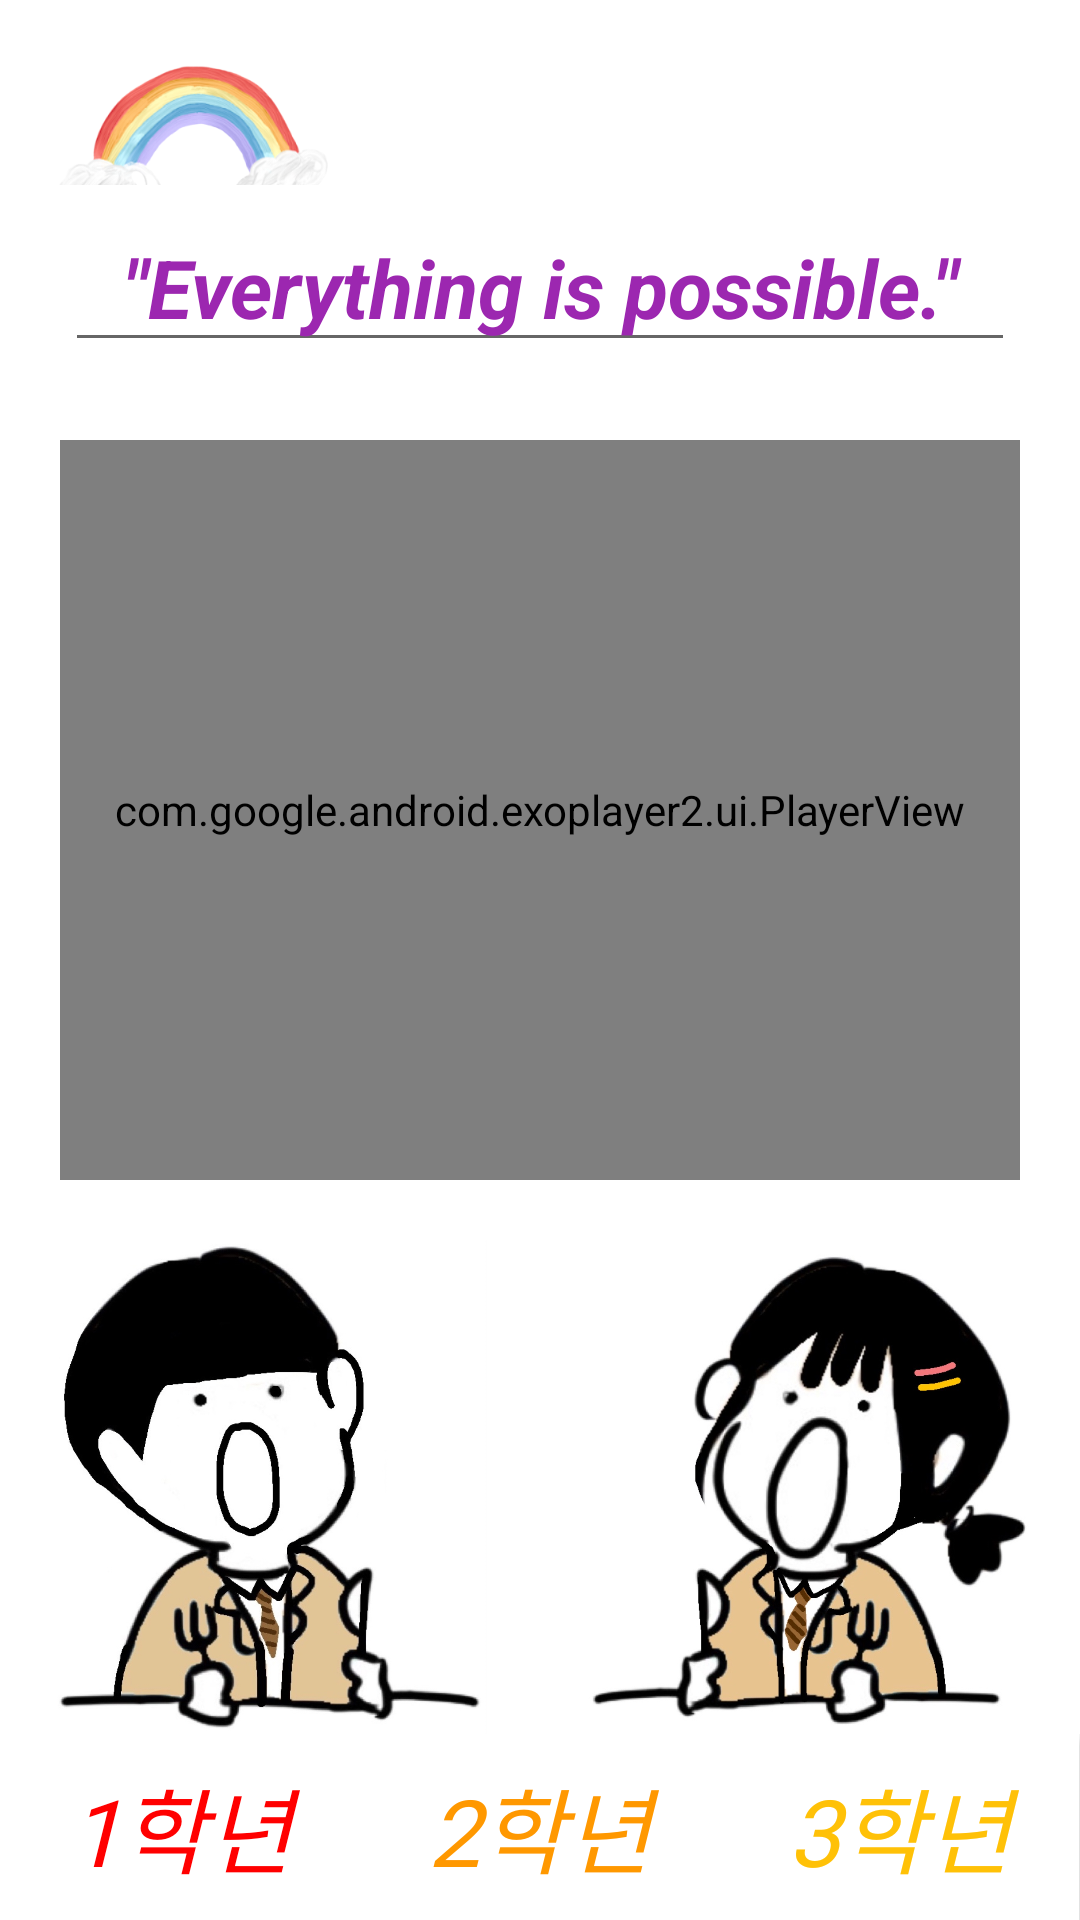

Write the Android layout XML for this screen, with the resource values it uses.
<!-- AndroidManifest.xml: application theme Theme.StudentManagementApp -->
<!-- res/layout/activity_main.xml -->
<?xml version="1.0" encoding="utf-8"?>
<FrameLayout xmlns:android="http://schemas.android.com/apk/res/android"
    xmlns:app="http://schemas.android.com/apk/res-auto"
    xmlns:tools="http://schemas.android.com/tools"
    android:id="@+id/view"
    android:layout_width="match_parent"
    android:layout_height="match_parent"
    android:orientation="vertical"
    tools:context=".MainActivity">

    <androidx.drawerlayout.widget.DrawerLayout
        android:id="@+id/drawer_layout"
        android:layout_width="match_parent"
        android:layout_height="match_parent">

        <LinearLayout
            android:id="@+id/main_layout"
            android:layout_width="match_parent"
            android:layout_height="match_parent">

            <LinearLayout
                android:layout_width="match_parent"
                android:layout_height="match_parent"
                android:orientation="vertical">

                <LinearLayout
                    android:layout_width="match_parent"
                    android:layout_height="0dp"
                    android:layout_weight="0.3"
                    android:orientation="vertical">


                    <ImageButton
                        android:id="@+id/btn_OpenDrawer"
                        android:layout_width="114dp"
                        android:layout_height="90dp"
                        android:layout_margin="10dp"
                        android:background="#FFFFFF"
                        android:scaleType="centerCrop"
                        app:srcCompat="@drawable/rainbow" />
                </LinearLayout>

                <EditText
                    android:id="@+id/edtv_grade"
                    android:layout_width="wrap_content"
                    android:layout_height="wrap_content"
                    android:layout_gravity="center"
                    android:layout_margin="6dp"
                    android:ems="10"
                    android:text='"Everything is possible."'
                    android:textColor="#9C27B0"
                    android:textSize="27sp"
                    android:textStyle="bold|italic"
                    android:gravity="center"/>

                <com.google.android.exoplayer2.ui.PlayerView
                    android:id="@+id/pv_main"
                    android:layout_width="match_parent"
                    android:layout_height="0dp"
                    android:layout_weight="1.2"
                    android:layout_margin="20dp">
                </com.google.android.exoplayer2.ui.PlayerView>

                <LinearLayout
                    android:layout_width="match_parent"
                    android:layout_height="0dp"
                    android:layout_weight="0.8"
                    android:orientation="horizontal">

                    <ImageView
                        android:id="@+id/imageView"
                        android:layout_width="0dp"
                        android:layout_height="match_parent"
                        android:layout_weight="1"
                        app:srcCompat="@drawable/male" />

                    <ImageView
                        android:id="@+id/imageView2"
                        android:layout_width="0dp"
                        android:layout_height="match_parent"
                        android:layout_weight="1"
                        app:srcCompat="@drawable/female" />
                </LinearLayout>

                <LinearLayout
                    android:layout_width="match_parent"
                    android:layout_height="0dp"
                    android:layout_weight="0.3"
                    android:orientation="horizontal">

                    <androidx.appcompat.widget.AppCompatButton
                        android:id="@+id/button_1"
                        android:layout_width="0dp"
                        android:layout_height="match_parent"
                        android:layout_weight="0.1"
                        android:background="#FFFFFF"
                        android:fontFamily="@font/hhh"
                        android:text="1학년"
                        android:textColor="#FF0000"
                        android:textSize='31dp'
                        android:textStyle="italic" />

                    <androidx.appcompat.widget.AppCompatButton
                        android:id="@+id/button_2"
                        android:layout_width="0dp"
                        android:layout_height="match_parent"
                        android:layout_weight="0.1"
                        android:background="#FFFFFF"
                        android:fontFamily="@font/hhh"
                        android:text="2학년"
                        android:textColor="#FF9800"
                        android:textSize='31dp'
                        android:textStyle="italic" />

                    <androidx.appcompat.widget.AppCompatButton
                        android:id="@+id/button_3"
                        android:layout_width="0dp"
                        android:layout_height="match_parent"
                        android:layout_weight="0.1"
                        android:background="#FFFFFF"
                        android:fontFamily="@font/hhh"
                        android:text="3학년"
                        android:textColor="#FFC107"
                        android:textSize='31dp'
                        android:textStyle="italic" />
                </LinearLayout>
            </LinearLayout>
        </LinearLayout>

        <include layout="@layout/activity_drawer_main" />
    </androidx.drawerlayout.widget.DrawerLayout>
</FrameLayout>
<!-- res/layout/activity_drawer_main.xml (included above) -->
<?xml version="1.0" encoding="utf-8"?>
<LinearLayout xmlns:android="http://schemas.android.com/apk/res/android"
    xmlns:app="http://schemas.android.com/apk/res-auto"
    xmlns:tools="http://schemas.android.com/tools"
    android:id="@+id/drawer_view"
    android:layout_width="300dp"
    android:layout_height="match_parent"
    android:layout_gravity="start"
    android:background="@color/white"
    android:orientation="vertical">


    <LinearLayout
        android:layout_width="match_parent"
        android:layout_height="0dp"
        android:layout_weight="1"
        android:orientation="vertical"
        android:layout_margin="20dp">

        <ImageView
            android:id="@+id/iv_profile"
            android:layout_width="270dp"
            android:layout_height="148dp"
            tools:srcCompat="@drawable/human" />
    </LinearLayout>

    <View
        android:layout_width="match_parent"
        android:layout_height="2dp"
        android:layout_marginLeft="15dp"
        android:layout_marginRight="15dp"
        android:background="#000000" />



    <LinearLayout
        android:layout_width="match_parent"
        android:layout_height="0dp"
        android:layout_weight="4"
        android:orientation="vertical">


        <TextView
            android:id="@+id/tv_number"
            android:layout_width="match_parent"
            android:layout_height="wrap_content"
            android:text="학번: 00000 "
            android:textSize='18dp'
            android:textColor="#000000"
            android:fontFamily="@font/hhh"
            android:gravity="center"
            />

        <TextView
            android:id="@+id/tv_name"
            android:layout_width="match_parent"
            android:layout_height="wrap_content"
            android:text="이름: 신천고 "
            android:textSize='18dp'
            android:textColor="#000000"
            android:fontFamily="@font/hhh"
            android:gravity="center"
            />

        <View
            android:layout_width="match_parent"
            android:layout_height="1dp"
            android:layout_marginLeft="15dp"
            android:layout_marginRight="15dp"
            android:background="#000000" />

        <TextView
            android:id="@+id/tv_list"
            android:layout_width="match_parent"
            android:layout_height="0dp"
            android:layout_marginTop="2dp"
            android:layout_weight="1.0"
            android:gravity="center"
            android:text="list"
            android:textColor="#989898"
            android:textSize="30sp"
            android:textStyle="bold" />

        <LinearLayout
            android:layout_width="match_parent"
            android:layout_height="0dp"
            android:layout_weight="10"
            android:orientation="vertical">

            <Button
                android:id="@+id/button_lunch"
                android:layout_width="match_parent"
                android:layout_height="wrap_content"
                android:layout_weight="0.05"
                android:backgroundTint="#FFFFFF"
                android:fontFamily="@font/hhh"
                android:text="이번주 급식"
                android:textColor="#FF0303"
                android:textSize='20dp' />

            <Button
                android:id="@+id/button_school"
                android:layout_width="match_parent"
                android:layout_height="wrap_content"
                android:layout_weight="0.05"
                android:backgroundTint="#FFFFFF"
                android:fontFamily="@font/hhh"
                android:text="학교 홈페이지"
                android:textColor="#FF9800"
                android:textSize='20dp' />

            <Button
                android:id="@+id/button_calendar"
                android:layout_width="match_parent"
                android:layout_height="wrap_content"
                android:layout_weight="0.05"
                android:backgroundTint="#FFFFFF"
                android:fontFamily="@font/hhh"
                android:text="학사일정 바로가기"
                android:textColor="#FFC107"
                android:textSize='20dp' />

            <Button
                android:id="@+id/button_error"
                android:layout_width="match_parent"
                android:layout_height="wrap_content"
                android:layout_weight="0.05"
                android:backgroundTint="#FFFFFF"
                android:fontFamily="@font/hhh"
                android:text="오류 사항 문의↓"
                android:textColor="#4CB750"
                android:textSize='20dp' />

            <TextView
                android:id="@+id/tv_email"
                android:layout_width="match_parent"
                android:layout_height="wrap_content"
                android:layout_weight="0.05"
                android:autoLink="email"
                android:fontFamily="@font/hhh"
                android:gravity="center"
                android:text="baebine@naver.com"
                android:textColor="#6C39C5"
                android:textColorLink="#2196F3"
                android:textSize='18dp' />

            <TextView
                android:id="@+id/tv_empty"
                android:layout_width="match_parent"
                android:layout_height="wrap_content"
                android:layout_weight="1.5"
                android:text="" />
        </LinearLayout>

        <Button
            android:id="@+id/button_logout"
            android:layout_width="match_parent"
            android:layout_height="0dp"
            android:layout_margin="20dp"
            android:layout_weight="1"
            android:backgroundTint="#FFFFFF"
            android:fontFamily="@font/hhh"
            android:text="로그아웃"
            android:textColor="#A52BBA" />

         </LinearLayout>
</LinearLayout>
<!-- resources referenced by this layout -->
<resources>
  <color name="white">#FFFFFF</color>
  <!-- drawable female: jpeg bitmap (drawable, 123632 bytes) -->
  <!-- drawable human: png bitmap (drawable, 45179 bytes) -->
  <!-- drawable male: jpeg bitmap (drawable, 136214 bytes) -->
  <!-- drawable rainbow: png bitmap (drawable, 70131 bytes) -->
  <style name="Theme.StudentManagementApp" parent="Theme.MaterialComponents.DayNight.DarkActionBar">
          
          <item name="colorPrimary">@color/purple_500</item>
          <item name="colorPrimaryVariant">@color/purple_700</item>
          <item name="colorOnPrimary">@color/white</item>
  
          
          <item name="colorSecondary">@color/teal_200</item>
          <item name="colorSecondaryVariant">@color/teal_700</item>
          <item name="colorOnSecondary">@color/black</item>
          
          <item name="android:statusBarColor" tools:targetApi="l">?attr/colorPrimaryVariant</item>
          
      </style>
  <color name="purple_500">#FF6200EE</color>
  <color name="purple_700">#FF3700B3</color>
  <color name="teal_200">#FF03DAC5</color>
  <color name="teal_700">#FF018786</color>
  <color name="black">#FF000000</color>
</resources>
